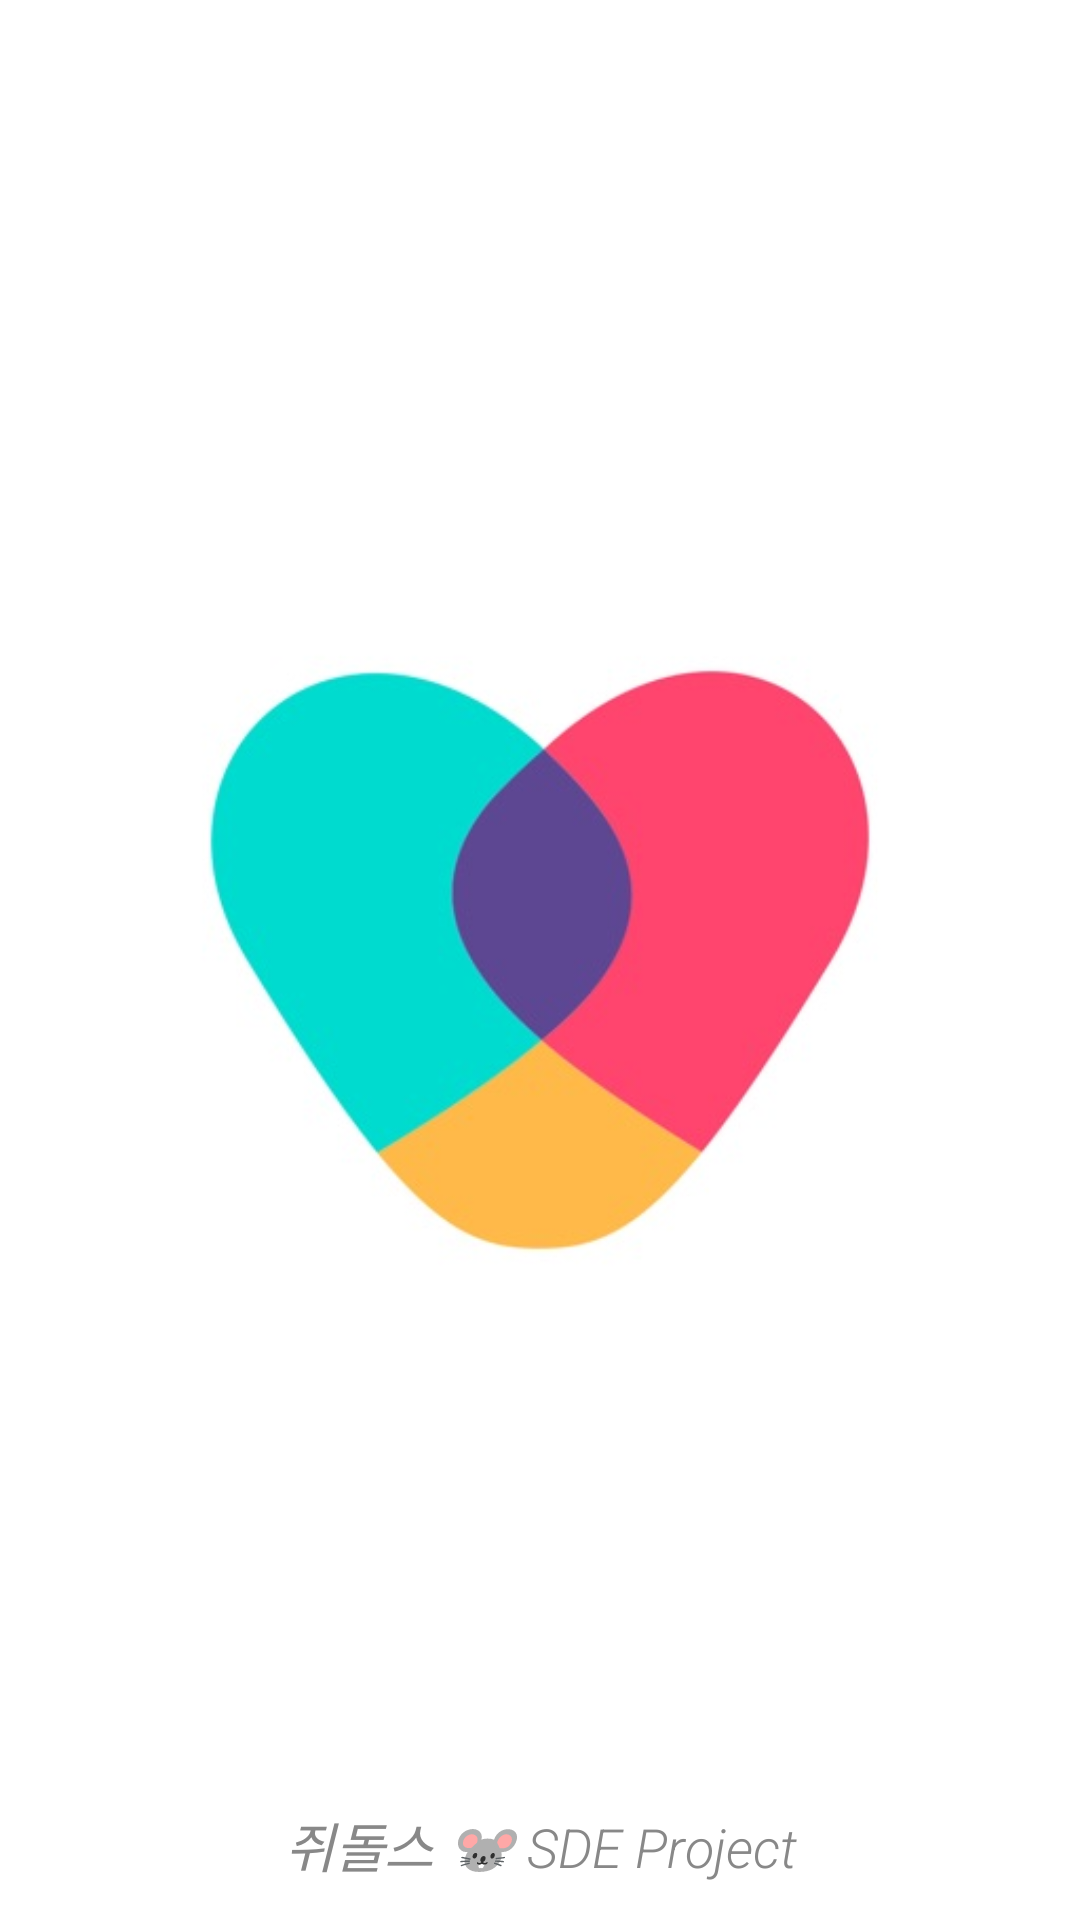

Layout XML and referenced resources for this Android screen:
<!-- AndroidManifest.xml: activity theme Theme.AppCompat.NoActionBar -->
<!-- res/layout/activity_splash.xml -->
<?xml version="1.0" encoding="utf-8"?>
<FrameLayout xmlns:android="http://schemas.android.com/apk/res/android"
    android:layout_width="match_parent"
    android:layout_height="match_parent"
    android:background="@android:color/white">

    
    <LinearLayout
        android:layout_width="match_parent"
        android:layout_height="match_parent"
        android:gravity="center"
        android:orientation="vertical">

        <ImageView
            android:id="@+id/img_logo"
            android:layout_width="wrap_content"
            android:layout_height="wrap_content"
            android:src="@drawable/logo"
            android:contentDescription="앱 로고" />
    </LinearLayout>

    
    <TextView
        android:id="@+id/footer_text"
        android:layout_width="match_parent"
        android:layout_height="wrap_content"
        android:layout_gravity="bottom"
        android:gravity="center"
        android:text="쥐돌스 🐭 SDE Project"
        android:textColor="#888888"
        android:textSize="18sp"
        android:fontFamily="sans-serif-light"
        android:textStyle="italic"
        android:padding="12dp" />
</FrameLayout>
<!-- resources referenced by this layout -->
<resources>
  <!-- drawable logo: png bitmap (drawable, 61380 bytes) -->
</resources>
